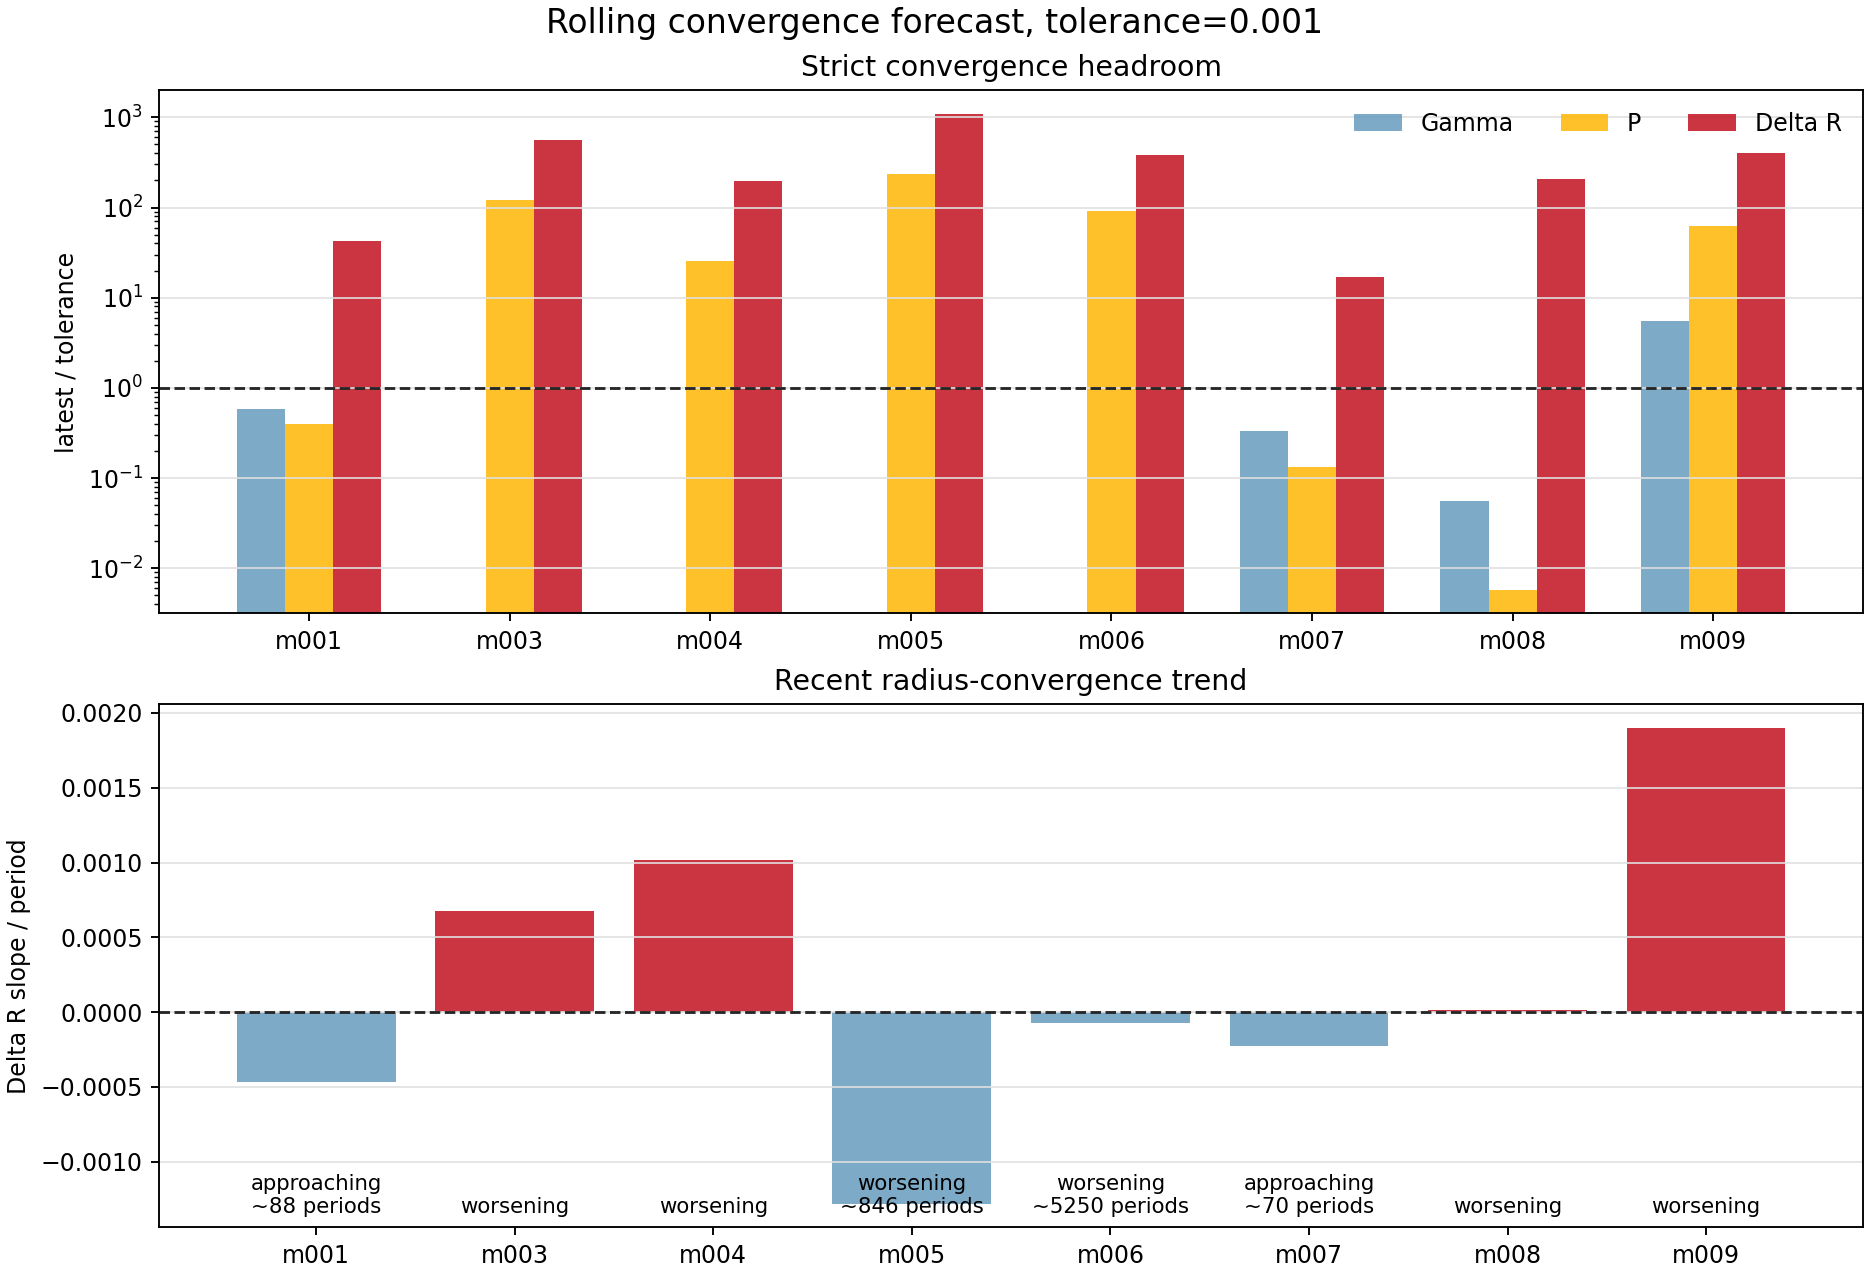

Values plotted in this chart, from the file beside it:
model_id, run_name, source_kind, window_cycles, window_start_period, window_end_period, live_period, latest_history_model, active_stage, surface_velocity_status, converged_exact, forecast_status, blocking_metrics, recent_points, slope_window, gamma_value, gamma_ratio_to_tolerance, gamma_slope_per_period, gamma_trend, gamma_periods_to_tolerance_linear, period_value, period_ratio_to_tolerance, period_slope_per_period, period_trend
model_001, model_001_M0p5602_Z0p003592_T6824, history_exact_rsp_columns, 100.0, 1913, 2012, 2012, 2630220, continue_saturation, supersonic, False, approaching, delta_r, 7, 8, 0.0005813, 0.5813, -5.787206600345505e-06, met, , 0.0004012, 0.4012, -1.2261763276457114e-09, met
model_003, model_003_M0p7317_Z0p001405_T6745, period_log_fallback, 100.0, 1901, 2000, 2000, 2546168, , supersonic, False, worsening, gamma,period,delta_r, 8, 8, , , , missing, , 0.1202, 120.2, 9.01269212484402e-05, worsening
model_004, model_004_M0p7595_Z0p0001834_T6876, period_log_fallback, 100.0, 1901, 2000, 2000, 2505685, , watch, False, worsening, gamma,period,delta_r, 8, 8, , , , missing, , 0.02524, 25.24, -8.086961369644874e-06, flat
model_005, model_005_M0p6238_Z0p00007156_T6925, period_log_fallback, 100.0, 1901, 2000, 2000, 2548383, , supersonic, False, worsening, gamma,period,delta_r, 8, 8, , , , missing, , 0.2381, 238.1, 0.0001261, worsening
model_006, model_006_M0p7194_Z0p001620_T6711, period_log_fallback, 100.0, 1901, 2000, 2000, 2546092, , supersonic, False, worsening, gamma,period,delta_r, 8, 8, , , , missing, , 0.09132, 91.32, 0.0001748, worsening
model_007, model_007_M0p6887_Z0p004060_T6669, history_exact_rsp_columns, 100.0, 1638, 1737, 1737, 2416370, continue_saturation, supersonic, False, approaching, delta_r, 8, 8, 0.0003305, 0.3305, -2.301632423974675e-06, met, , 0.000134, 0.134, -1.3055372920464871e-11, met
model_008, model_008_M0p6151_Z0p0004406_T6792, history_exact_rsp_columns, 100.0, 1087, 1186, 1186, 1788260, continue_saturation, watch, False, worsening, delta_r, 8, 8, 5.609563057373552e-05, 0.0561, 6.661334364081533e-08, met, , 5.773542042564977e-06, 0.005774, -1.0164396344923372e-07, met
model_009, model_009_M0p6668_Z0p0001120_T6852, history_exact_rsp_columns, 100.0, 214.0, 313.0, 313, 315120, create, ok, False, worsening, gamma,period,delta_r, 8, 8, 0.005525, 5.525, 1.4095456356622486e-19, flat, , 0.06247, 62.47, 6.660652963408345e-06, flat
